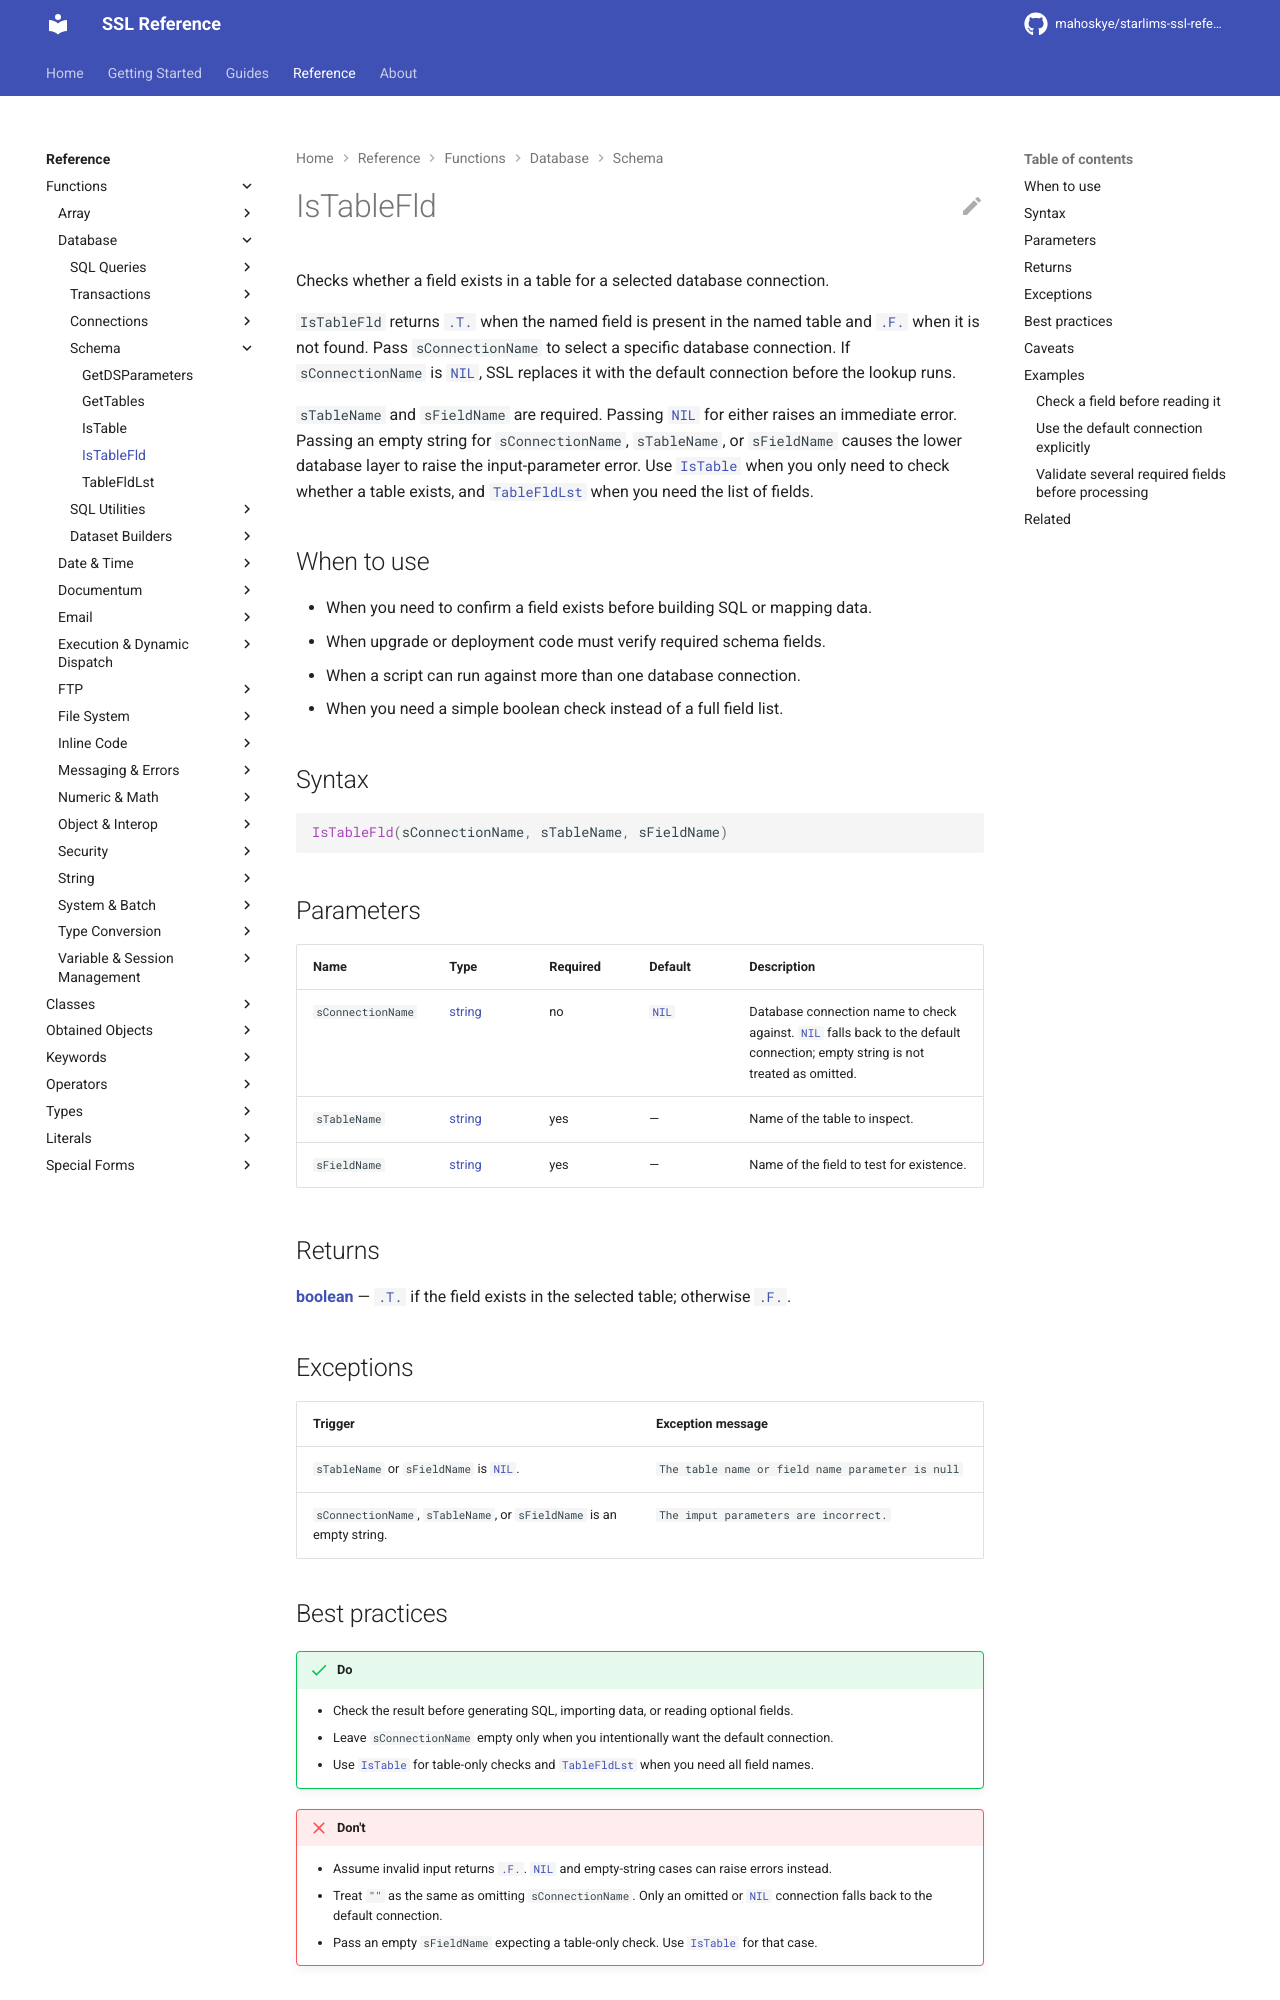

repository: mahoskye/starlims-ssl-reference · page: reference/functions/IsTableFld/index.html · generator: mkdocs

---
title: "IsTableFld"
summary: "Checks whether a field exists in a table for a selected database connection."
id: ssl.function.istablefld
element_type: function
doc_status: published
starlims:
  applies_to: [11, 12]
  verified_against: [12]
---

# IsTableFld

Checks whether a field exists in a table for a selected database connection.

`IsTableFld` returns [`.T.`](../literals/true.md) when the named field is present in the named table and [`.F.`](../literals/false.md) when it is not found. Pass `sConnectionName` to select a specific database connection. If `sConnectionName` is [`NIL`](../literals/nil.md), SSL replaces it with the default connection before the lookup runs.

`sTableName` and `sFieldName` are required. Passing [`NIL`](../literals/nil.md) for either raises an immediate error. Passing an empty string for `sConnectionName`, `sTableName`, or `sFieldName` causes the lower database layer to raise the input-parameter error. Use [`IsTable`](IsTable.md) when you only need to check whether a table exists, and [`TableFldLst`](TableFldLst.md) when you need the list of fields.

## When to use

- When you need to confirm a field exists before building SQL or mapping data.
- When upgrade or deployment code must verify required schema fields.
- When a script can run against more than one database connection.
- When you need a simple boolean check instead of a full field list.

## Syntax

```ssl
IsTableFld(sConnectionName, sTableName, sFieldName)
```

## Parameters

| Name | Type | Required | Default | Description |
|------|------|----------|---------|-------------|
| `sConnectionName` | [string](../types/string.md) | no | [`NIL`](../literals/nil.md) | Database connection name to check against. [`NIL`](../literals/nil.md) falls back to the default connection; empty string is not treated as omitted. |
| `sTableName` | [string](../types/string.md) | yes | — | Name of the table to inspect. |
| `sFieldName` | [string](../types/string.md) | yes | — | Name of the field to test for existence. |

## Returns

**[boolean](../types/boolean.md)** — [`.T.`](../literals/true.md) if the field exists in the selected table; otherwise [`.F.`](../literals/false.md).

## Exceptions

| Trigger | Exception message |
| --- | --- |
| `sTableName` or `sFieldName` is [`NIL`](../literals/nil.md). | `The table name or field name parameter is null` |
| `sConnectionName`, `sTableName`, or `sFieldName` is an empty string. | `The imput parameters are incorrect.` |
